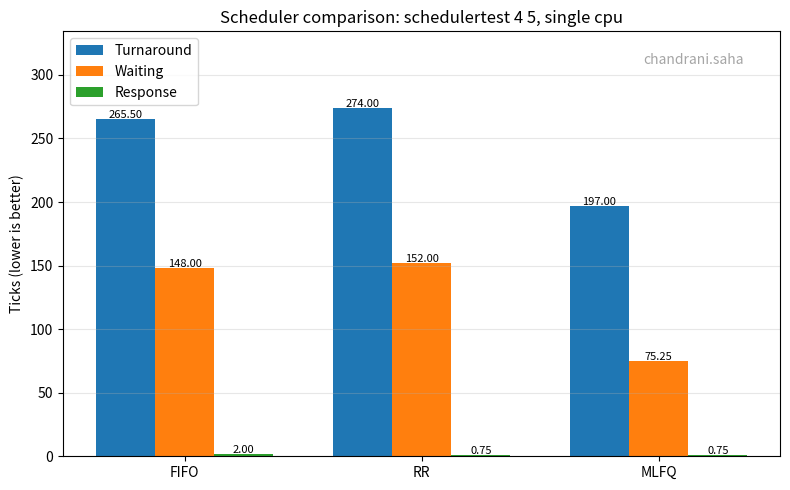
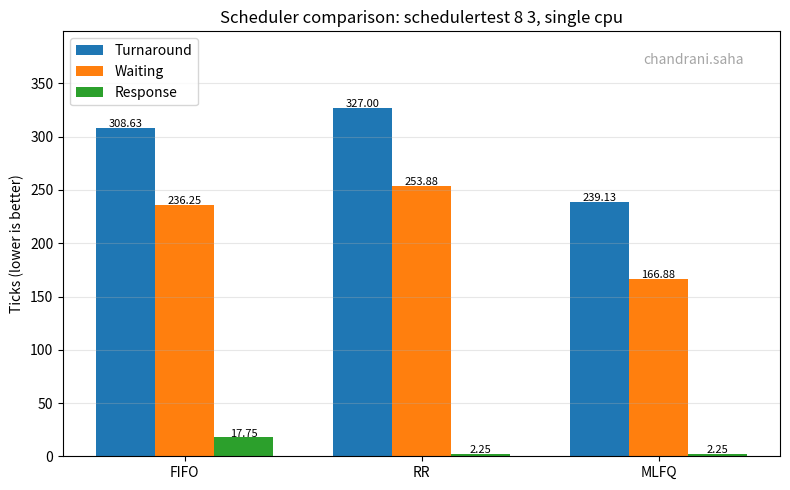
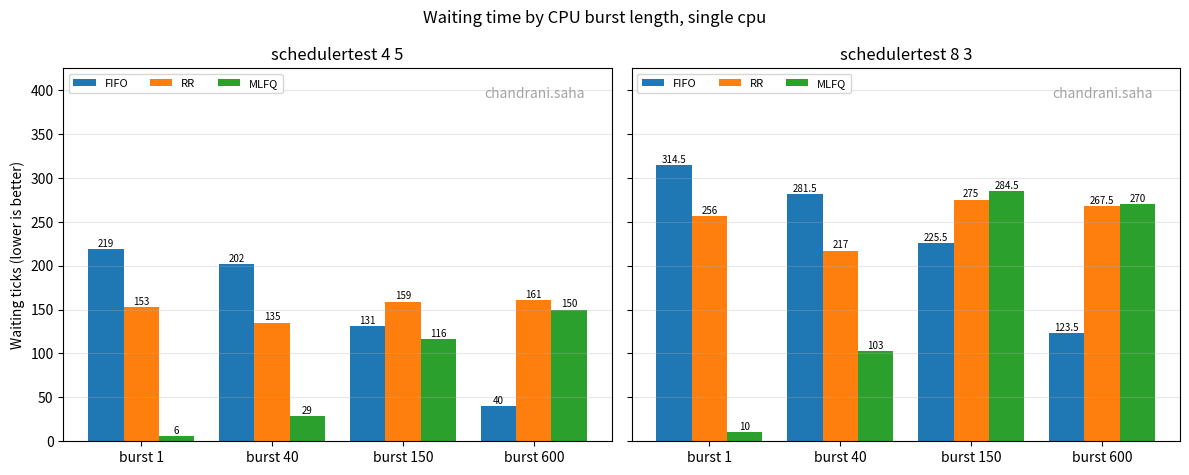

Write Python code to recreate these figures, in order.
#!/usr/bin/env python3
"""Plot generation for the xv6 scheduler report (CS3.301 Mini Project 1).

Produces two figures:

  mlfq_timeline.png    section 2.3.2 -- queue occupancy over time, one colour
                       per process, with the 48-tick priority boosts marked.
  scheduler_comparison.png
                       section 2.2 -- average turnaround, waiting and
                       response time for FIFO, RR and MLFQ.

The timeline is built from the kernel's own trace output. Build with

    make qemu SCHEDULER=MLFQ TRACE=1 CPUS=1

and the kernel prints one line per tick per running or runnable process
(sleeping processes are not sampled, so they show up as gaps):

    MLFQTRACE <tick> <pid> <queue> <running?>

Capture the console output to a file and pass it in:

    python3 plot_mlfq.py trace.txt

Usage:
    python3 plot_mlfq.py [trace-file] [-o output-dir]
"""

import argparse
import os
import sys
from collections import defaultdict

import matplotlib

# Render to a file rather than a window -- this is run headless under WSL.
matplotlib.use("Agg")

import matplotlib.pyplot as plt

# The part before @ in chandrani.saha@research.iiit.ac.in, as required.
USERNAME = "chandrani.saha"

BOOST_INTERVAL = 48  # kernel/param.h
NQUEUE = 4           # kernel/param.h

# Measured with `schedulertest 4 5` on a single cpu, the same workload run
# under each scheduler in turn. Ticks.
COMPARISON = {
    "FIFO": {"turnaround": 265.50, "waiting": 148.00, "response": 2.00},
    "RR":   {"turnaround": 274.00, "waiting": 152.00, "response": 0.75},
    "MLFQ": {"turnaround": 197.00, "waiting": 75.25, "response": 0.75},
}

# Same, with `schedulertest 8 3`: two children per burst length.
COMPARISON_8_3 = {
    "FIFO": {"turnaround": 308.63, "waiting": 236.25, "response": 17.75},
    "RR":   {"turnaround": 327.00, "waiting": 253.88, "response": 2.25},
    "MLFQ": {"turnaround": 239.13, "waiting": 166.88, "response": 2.25},
}

# Waiting ticks per burst length from the same runs; for `8 3` each value is
# the mean of the two children with that burst.
BURSTS = [1, 40, 150, 600]
WAITING_BY_BURST = {
    "4 5": {
        "FIFO": [219, 202, 131, 40],
        "RR":   [153, 135, 159, 161],
        "MLFQ": [6, 29, 116, 150],
    },
    "8 3": {
        "FIFO": [314.5, 281.5, 225.5, 123.5],
        "RR":   [256.0, 217.0, 275.0, 267.5],
        "MLFQ": [10.0, 103.0, 284.5, 270.0],
    },
}


def watermark():
    """Stamp the author's username on the current axes, per the TAs' note."""
    plt.text(
        0.95, 0.95, USERNAME,
        ha='right', va='top',
        transform=plt.gca().transAxes,
        fontsize=10, color="gray", alpha=0.7
    )


def read_trace(path):
    """Parse MLFQTRACE lines into {pid: ([ticks], [queues])}.

    Anything that is not a trace line is ignored, so the raw console capture
    can be passed in without cleaning it up first.
    """
    series = defaultdict(lambda: ([], []))
    seen = 0

    with open(path, errors="replace") as handle:
        for line in handle:
            parts = line.split()
            if len(parts) < 4 or parts[0] != "MLFQTRACE":
                continue
            try:
                tick, pid, queue = int(parts[1]), int(parts[2]), int(parts[3])
            except ValueError:
                continue
            series[pid][0].append(tick)
            series[pid][1].append(queue)
            seen += 1

    if seen == 0:
        sys.exit(f"{path}: no MLFQTRACE lines found -- was the kernel built "
                 f"with TRACE=1?")

    return series


def plot_timeline(series, out_path):
    plt.figure(figsize=(11, 5))

    first_tick = min(min(ticks) for pid, (ticks, _) in series.items()
                     if pid != 1) if len(series) > 1 else 0
    last_tick = max(max(ticks) for ticks, _ in series.values())
    first_boost = -(-first_tick // BOOST_INTERVAL) * BOOST_INTERVAL

    # Mark every priority boost. Labelled once so the legend stays readable.
    for n, boost in enumerate(range(max(first_boost, BOOST_INTERVAL),
                                    last_tick + 1, BOOST_INTERVAL)):
        plt.axvline(boost, color="black", linestyle=":", linewidth=1,
                    alpha=0.45,
                    label="priority boost (every 48 ticks)" if n == 0 else None)

    # init is pid 1 and spends its life asleep; plotting it adds a flat line
    # at queue 0 that tells the reader nothing.
    pids = sorted(pid for pid in series if pid != 1)
    if not pids:
        sys.exit("trace only has init in it -- run schedulertest while "
                 "capturing")
    # tab20 pairs light and dark shades, so only use it once tab10 runs out
    palette = plt.cm.tab10 if len(pids) <= 10 else plt.cm.tab20
    colours = palette(range(len(pids)))

    # Processes sitting in the same queue would otherwise draw exactly on top
    # of each other and only the last one would be visible. Nudge each pid a
    # little off the gridline so they can all be seen; the offset is cosmetic
    # and always well under half a queue.
    spread = 0.28
    offsets = {pid: (i - (len(pids) - 1) / 2) * (spread / max(len(pids) - 1, 1))
               for i, pid in enumerate(pids)}

    for colour, pid in zip(colours, pids):
        ticks, queues = series[pid]
        nudged = [q + offsets[pid] for q in queues]

        # a sleeping process is not sampled, so only join samples from
        # consecutive ticks; a gap means it was out of the queuing network
        runs = [[0]]
        for i in range(1, len(ticks)):
            if ticks[i] - ticks[i - 1] <= 1:
                runs[-1].append(i)
            else:
                runs.append([i])
        for n, run in enumerate(runs):
            plt.step([ticks[i] for i in run], [nudged[i] for i in run],
                     where="post", color=colour, linewidth=1.6, alpha=0.85,
                     label=f"pid {pid}" if n == 0 else None)
        plt.scatter(ticks, nudged, color=colour, s=9, alpha=0.55)

    plt.yticks(range(NQUEUE), [f"Q{q}" for q in range(NQUEUE)])
    plt.ylim(NQUEUE - 0.5, -0.5)  # queue 0 (highest priority) on top
    plt.xlabel("Kernel tick (boosts land on multiples of 48)")
    plt.ylabel("Queue")
    plt.title("xv6 MLFQ: queue occupancy over time")
    plt.grid(axis="y", alpha=0.3)
    # below the axes, so it covers neither the data nor the watermark
    plt.legend(loc="upper center", bbox_to_anchor=(0.5, -0.13), fontsize=8,
               ncol=5, frameon=False)

    watermark()

    plt.tight_layout()
    plt.savefig(out_path, dpi=150)
    plt.close()
    print(f"wrote {out_path}")


def plot_comparison(out_path, data=COMPARISON,
                    title="Scheduler comparison: schedulertest 4 5, single cpu"):
    schedulers = list(data)
    metrics = ["turnaround", "waiting", "response"]
    width = 0.25

    plt.figure(figsize=(8, 5))

    for n, metric in enumerate(metrics):
        positions = [i + (n - 1) * width for i in range(len(schedulers))]
        values = [data[s][metric] for s in schedulers]
        bars = plt.bar(positions, values, width, label=metric.capitalize())
        for bar, value in zip(bars, values):
            plt.text(bar.get_x() + bar.get_width() / 2, value + 0.8,
                     f"{value:.2f}", ha="center", fontsize=8)

    plt.xticks(range(len(schedulers)), schedulers)
    plt.ylabel("Ticks (lower is better)")
    plt.title(title)
    # Headroom plus a left-hand legend, so neither the bars nor the legend
    # box sit on top of the watermark in the top-right corner.
    tallest = max(v for s in data.values() for v in s.values())
    plt.ylim(0, tallest * 1.22)
    plt.legend(loc="upper left")
    plt.grid(axis="y", alpha=0.3)

    watermark()

    plt.tight_layout()
    plt.savefig(out_path, dpi=150)
    plt.close()
    print(f"wrote {out_path}")


def plot_waiting_by_burst(out_path):
    """Who pays for each policy: waiting time split by burst length."""
    fig, axes = plt.subplots(1, 2, figsize=(12, 4.8), sharey=True)
    width = 0.27

    for ax, (workload, data) in zip(axes, WAITING_BY_BURST.items()):
        plt.sca(ax)
        for n, scheduler in enumerate(data):
            positions = [i + (n - 1) * width for i in range(len(BURSTS))]
            bars = ax.bar(positions, data[scheduler], width, label=scheduler)
            for bar, value in zip(bars, data[scheduler]):
                ax.text(bar.get_x() + bar.get_width() / 2, value + 3,
                        f"{value:g}", ha="center", fontsize=7)
        ax.set_xticks(range(len(BURSTS)))
        ax.set_xticklabels([f"burst {b}" for b in BURSTS])
        ax.set_title(f"schedulertest {workload}")
        ax.grid(axis="y", alpha=0.3)
        tallest = max(v for values in data.values() for v in values)
        ax.set_ylim(0, tallest * 1.35)
        ax.legend(loc="upper left", ncol=3, fontsize=8)
        watermark()

    axes[0].set_ylabel("Waiting ticks (lower is better)")
    fig.suptitle("Waiting time by CPU burst length, single cpu")
    plt.tight_layout()
    plt.savefig(out_path, dpi=150)
    plt.close()
    print(f"wrote {out_path}")


def main():
    parser = argparse.ArgumentParser(description=__doc__)
    parser.add_argument("trace", nargs="?", default="trace.txt",
                        help="console capture from a TRACE=1 MLFQ kernel")
    parser.add_argument("-o", "--out-dir", default=".",
                        help="where to write the pngs")
    args = parser.parse_args()

    os.makedirs(args.out_dir, exist_ok=True)

    plot_comparison(os.path.join(args.out_dir, "scheduler_comparison.png"))
    plot_comparison(os.path.join(args.out_dir, "scheduler_comparison_8_3.png"),
                    COMPARISON_8_3,
                    "Scheduler comparison: schedulertest 8 3, single cpu")
    plot_waiting_by_burst(os.path.join(args.out_dir, "waiting_by_burst.png"))

    if os.path.exists(args.trace):
        plot_timeline(read_trace(args.trace),
                      os.path.join(args.out_dir, "mlfq_timeline.png"))
    else:
        print(f"{args.trace}: not found, skipping the timeline plot",
              file=sys.stderr)


if __name__ == "__main__":
    main()
